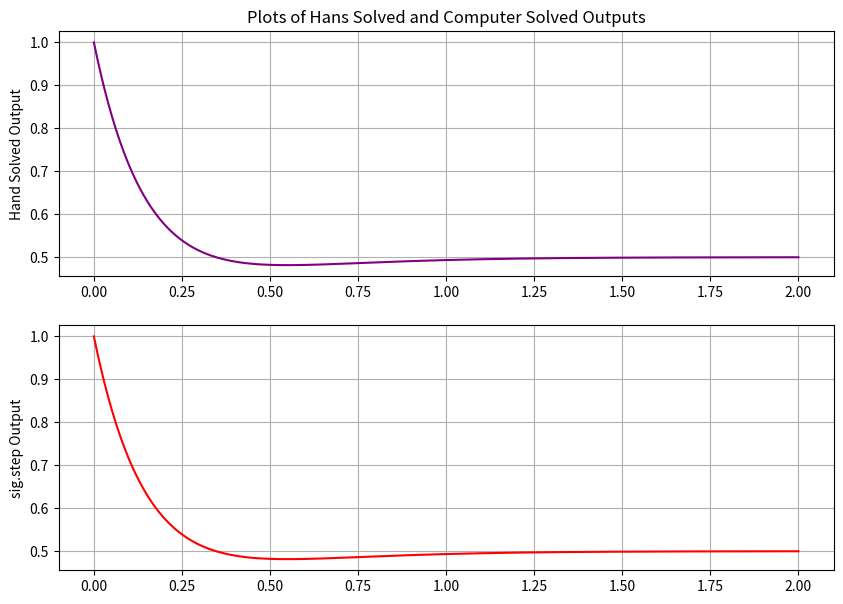
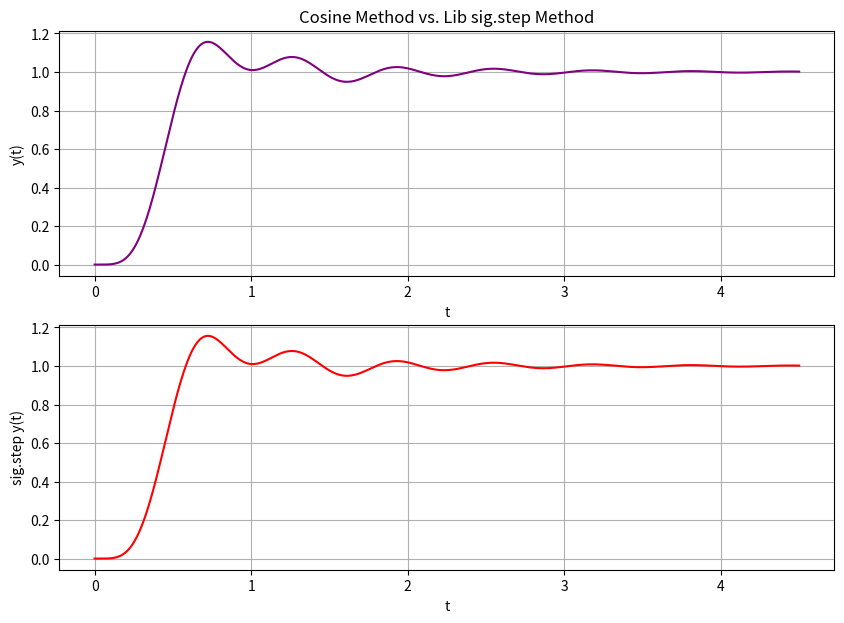

The matplotlib source for these figures, in order:
####################################################################
#                                                                  #
# Skyler Corrigan                                                  #
# ECE351-52                                                        #
# Lab Number: 06                                                   #
# Due Date: 10/06/2022                                             #
# GitHub Codes: https://github.com/ElfinPeach/ECE351_Code.git      #
# GitHub Reports: https://github.com/ElfinPeach/ECE351_Report.git  #
#                                                                  #
####################################################################
import numpy as np
import matplotlib.pyplot as plt
import scipy.signal as sig

#------------FUNCTIONS----------------------------------------#

#Make a step function using an array t, stepTime, and stepHeight
def stepFunc(t, startTime, stepHeight):
    y = np.zeros(t.shape)
    for i in range(len(t)):
        if(t[i] >= startTime):
            y[i] = stepHeight
    return y

#----------------END FUNCTIONS-----------------------------#

#---------Part 1-------------------------------------------#
    #Define step size
steps = 1e-2

    #t for part 1
start = 0
stop = 2
    #Define a range of t. Start at 0 and go to 20 (+a step)
t = np.arange(start, stop + steps, steps)

    #Prelab stuff
h = ((np.exp(-6 * t)) + (-0.5 * np.exp(-4 * t))+ 0.5) * stepFunc(t, 0, 1)

    #Make the H(s) using the sig.step()
    
num = [1, 6, 12] #Creates a matrix for the numerator
den = [1, 10, 24] #Creates a matrix for the denominator

tout , yStep = sig.step((num , den), T = t)

den_residue = [1, 10, 24, 0]

    #Make and print the partial fraction decomp
roots, poles, _ = sig.residue(num, den_residue)

print("Part 1")
print("Roots =", roots)
print("Poles =", poles)


    #Make plots for pt1
plt.figure(figsize=(10,7))
plt.subplot(2,1,1)
plt.plot(t,h, 'purple')
plt.grid()
plt.ylabel('Hand Solved Output')
plt.title('Plots of Hans Solved and Computer Solved Outputs')

plt.subplot(2,1,2)
plt.plot(t,yStep, 'red')
plt.grid()
plt.ylabel('sig.step Output')


#------------PART 2-------------------------

    #Define step size
steps = 1e-2

    #t for part 1
start = 0
stop = 4.5
    #Define a range of t2. Start at 0 and go to 20 (+a step)
t2 = np.arange(start, stop + steps, steps)

    #Make numerator and denomentaor for sig.residue()
num2 = [25250]
den2 = [1, 18, 218, 2036, 9085, 25250, 0]

R, P, K = sig.residue(num2, den2)

print("")
print("Part 2")
print("Roots =", R)
print("Poles =", P)

    #cosine vethod
yt = 0

    #Range iterates through each root
for i in range(len(R)):
    angleK = np.angle(R[i])
    magK = np.abs(R[i])
    W = np.imag(P[i])
    a = np.real(P[i])
        
    yt += magK * np.exp(a * t2) * np.cos(W * t2 + angleK) * stepFunc(t2, 0, 1)
    
print("K value =", magK)
print("K angle =", angleK)
    
#Make the lib generated step response
den2_step = [1, 18, 218, 2036, 9085, 25250]
tStep2, yStep2 = sig.step((num2,den2_step), T = t2)

    #Show Plots
plt.figure(figsize=(10,7))
plt.subplot(2,1,1)
plt.plot(t2, yt,'purple')
plt.grid()
plt.xlabel('t')
plt.ylabel('y(t)')
plt.title('Cosine Method vs. Lib sig.step Method')


plt.subplot(2,1,2)
plt.plot(tStep2, yStep2, 'red')
plt.grid()
plt.xlabel('t')
plt.ylabel('sig.step y(t)')

#-------------SHOW ALL PLOTS-----------------
plt.show()